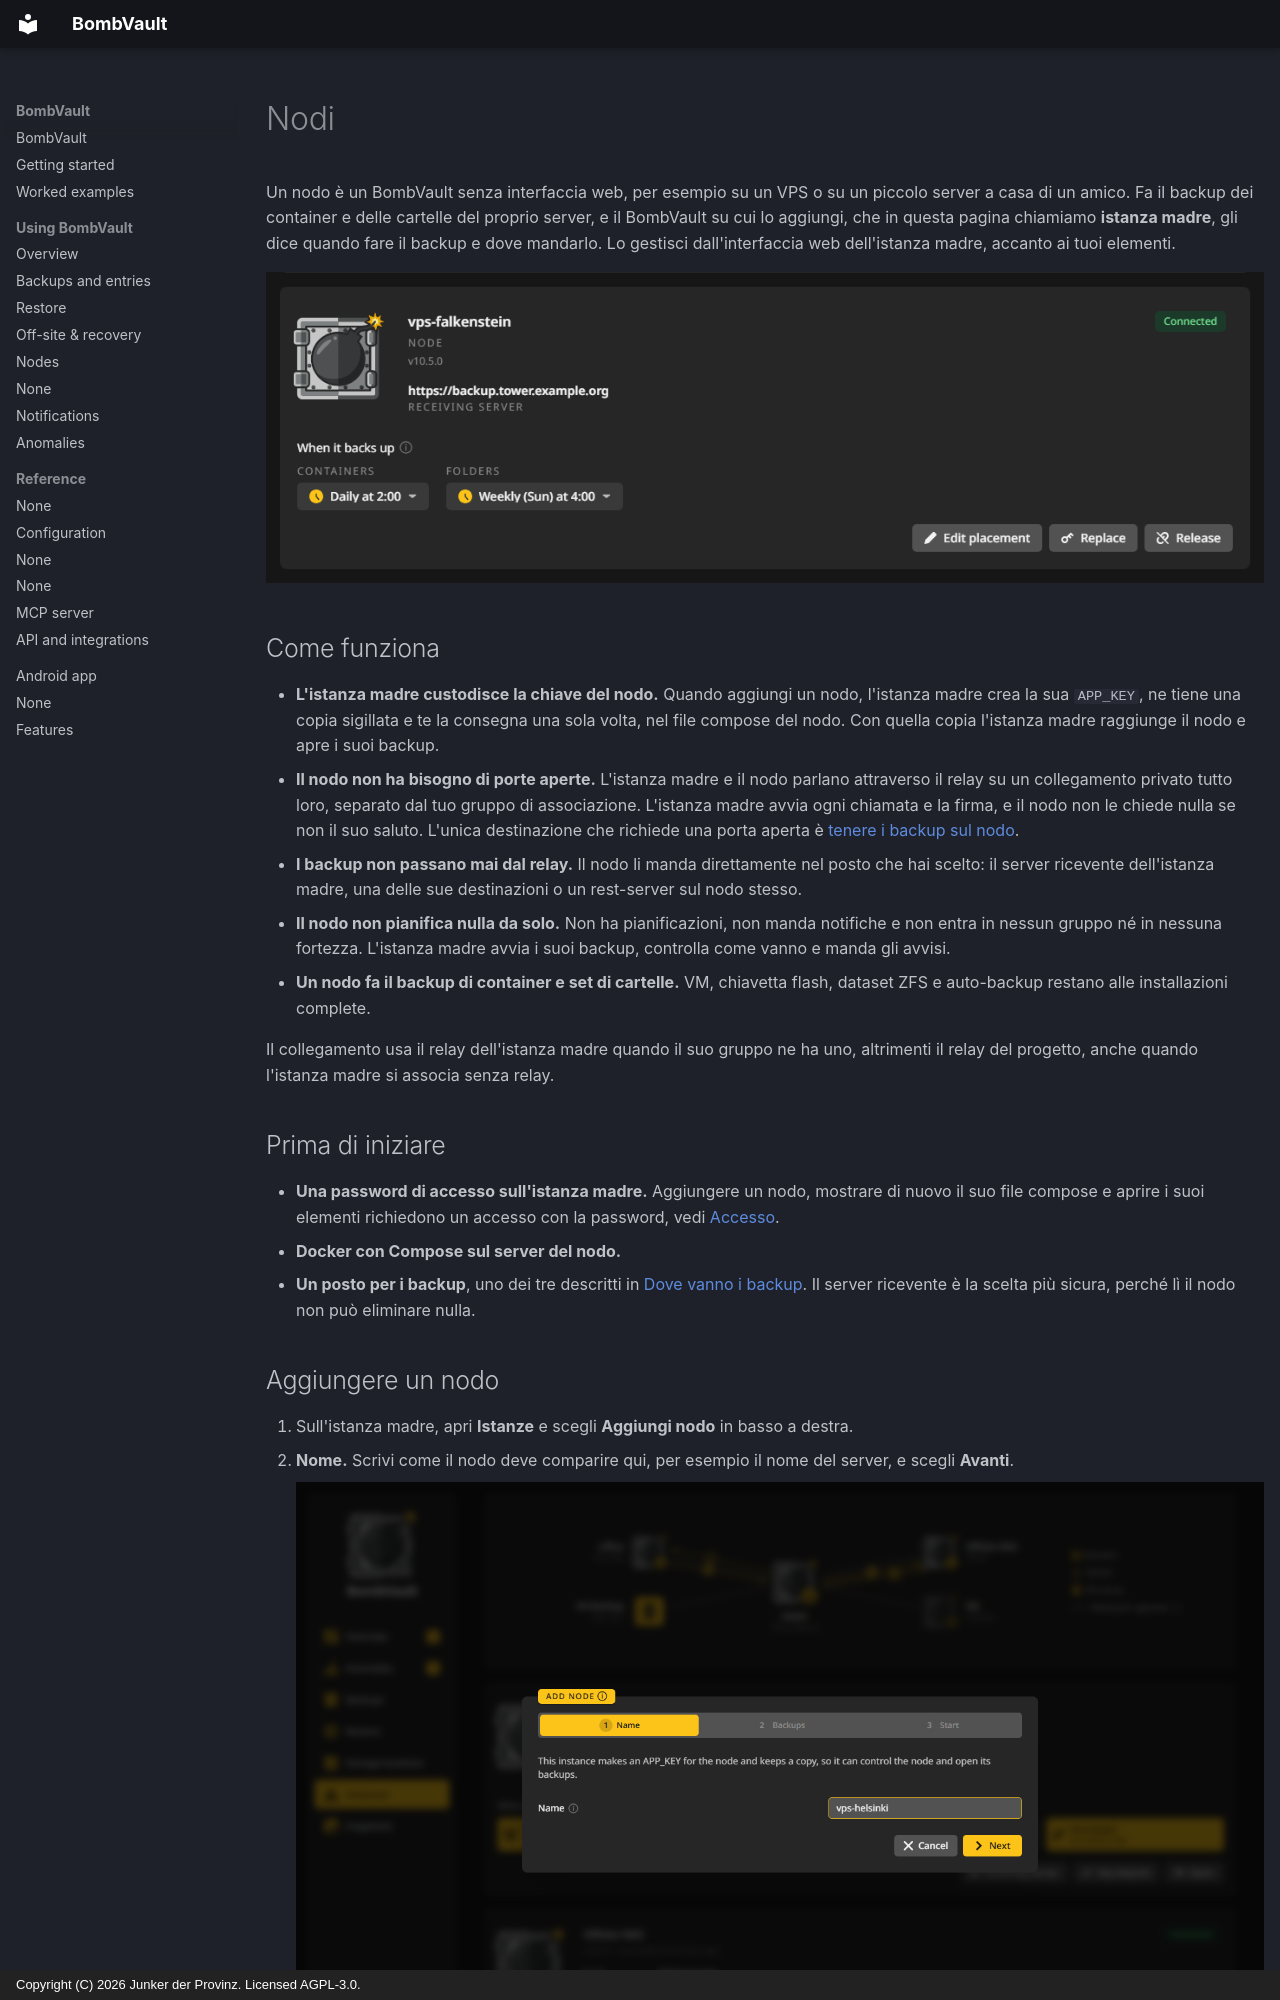

repository: junkerderprovinz/bombvault · page: nodes.it/index.html · generator: mkdocs · copyright: Copyright (C) 2026 Junker der Provinz. Licensed AGPL-3.0.

# Nodi

Un nodo è un BombVault senza interfaccia web, per esempio su un VPS o su un piccolo server a casa di un amico. Fa il backup dei container e delle cartelle del proprio server, e il BombVault su cui lo aggiungi, che in questa pagina chiamiamo **istanza madre**, gli dice quando fare il backup e dove mandarlo. Lo gestisci dall'interfaccia web dell'istanza madre, accanto ai tuoi elementi.

![La scheda del nodo vps-falkenstein nella pagina Istanze: Connessa, la sua versione, i suoi backup sul server ricevente, quando fa il backup ogni sezione, e Cambia destinazione, Sostituisci e Rilascia.](assets/screenshots/nodes/card-dark.png#only-dark)
![La scheda del nodo vps-falkenstein nella pagina Istanze: Connessa, la sua versione, i suoi backup sul server ricevente, quando fa il backup ogni sezione, e Cambia destinazione, Sostituisci e Rilascia.](assets/screenshots/nodes/card-light.png#only-light)

## Come funziona {#how-it-works}

- **L'istanza madre custodisce la chiave del nodo.** Quando aggiungi un nodo, l'istanza madre crea la sua `APP_KEY`, ne tiene una copia sigillata e te la consegna una sola volta, nel file compose del nodo. Con quella copia l'istanza madre raggiunge il nodo e apre i suoi backup.
- **Il nodo non ha bisogno di porte aperte.** L'istanza madre e il nodo parlano attraverso il relay su un collegamento privato tutto loro, separato dal tuo gruppo di associazione. L'istanza madre avvia ogni chiamata e la firma, e il nodo non le chiede nulla se non il suo saluto. L'unica destinazione che richiede una porta aperta è [tenere i backup sul nodo](#keep-on-node).
- **I backup non passano mai dal relay.** Il nodo li manda direttamente nel posto che hai scelto: il server ricevente dell'istanza madre, una delle sue destinazioni o un rest-server sul nodo stesso.
- **Il nodo non pianifica nulla da solo.** Non ha pianificazioni, non manda notifiche e non entra in nessun gruppo né in nessuna fortezza. L'istanza madre avvia i suoi backup, controlla come vanno e manda gli avvisi.
- **Un nodo fa il backup di container e set di cartelle.** VM, chiavetta flash, dataset ZFS e auto-backup restano alle installazioni complete.

Il collegamento usa il relay dell'istanza madre quando il suo gruppo ne ha uno, altrimenti il relay del progetto, anche quando l'istanza madre si associa senza relay.

## Prima di iniziare {#before-you-start}

- **Una password di accesso sull'istanza madre.** Aggiungere un nodo, mostrare di nuovo il suo file compose e aprire i suoi elementi richiedono un accesso con la password, vedi [Accesso](configuration.md#login).
- **Docker con Compose sul server del nodo.**
- **Un posto per i backup**, uno dei tre descritti in [Dove vanno i backup](#placement). Il server ricevente è la scelta più sicura, perché lì il nodo non può eliminare nulla.
